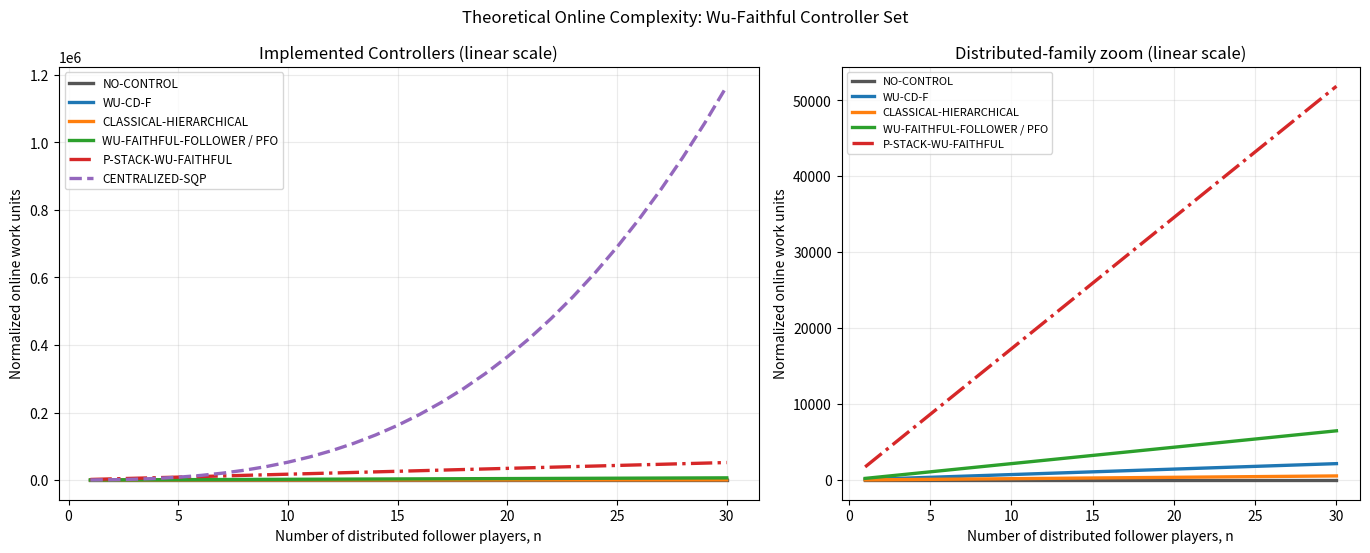

Write Python code to recreate this figure.
from __future__ import annotations

import csv
from pathlib import Path

import matplotlib

matplotlib.use("Agg")
import matplotlib.pyplot as plt


OUT_DIR = Path("reports/figures/theoretical_complexity")
OUT_DIR.mkdir(parents=True, exist_ok=True)


def complexity(n: int) -> dict[str, float]:
    """Representative normalized work for the current Wu-faithful comparison.

    n is the number of distributed follower players. Constants are illustrative
    and only preserve the architecture ordering. The asymptotic point is that
    PFO/P-Stack keep fixed local/leader budgets, while centralized SLSQP solves
    one full-network NLP whose variable dimension grows with n.
    """

    h = 3.0
    i = 3.0
    c_wu = 8.0
    c_faithful = 24.0
    l_stack = 8.0
    sqp_iter = 12.0
    variables_per_player = 4.0
    d = variables_per_player * n

    return {
        "NO-CONTROL": 1.0,
        "WU-CD-F": i * n * c_wu * h,
        "CLASSICAL-HIERARCHICAL": 6.0 * n * h,
        "WU-FAITHFUL-FOLLOWER / PFO": i * n * c_faithful * h,
        "P-STACK-WU-FAITHFUL": l_stack * i * n * c_faithful * h,
        # Numerical-gradient SLSQP: each iteration needs O(d) objective calls,
        # each rollout objective is O(nH), and the internal QP update is
        # represented by an O(d^3) dense term.
        "CENTRALIZED-SQP": sqp_iter * (d * n * h + 0.05 * d ** 3),
    }


def exact_joint_reference(n: int) -> float:
    """Optional exact discrete joint-search reference, not the implemented SQP."""

    return n * (3.0 ** n)


def main() -> None:
    n_values = list(range(1, 31))
    rows: list[dict[str, float]] = []
    for n in n_values:
        for controller, value in complexity(n).items():
            rows.append({
                "n": float(n),
                "controller": controller,
                "normalized_work": float(value),
            })
        rows.append({
            "n": float(n),
            "controller": "EXACT-JOINT-GRID reference",
            "normalized_work": float(exact_joint_reference(n)),
        })

    with (OUT_DIR / "controller_complexity_scaling.csv").open("w", newline="", encoding="utf-8") as fh:
        writer = csv.DictWriter(fh, fieldnames=["n", "controller", "normalized_work"])
        writer.writeheader()
        writer.writerows(rows)

    colors = {
        "NO-CONTROL": "#555555",
        "WU-CD-F": "#1f77b4",
        "CLASSICAL-HIERARCHICAL": "#ff7f0e",
        "WU-FAITHFUL-FOLLOWER / PFO": "#2ca02c",
        "P-STACK-WU-FAITHFUL": "#d62728",
        "CENTRALIZED-SQP": "#9467bd",
        "EXACT-JOINT-GRID reference": "#999999",
    }
    linestyles = {
        "NO-CONTROL": "-",
        "WU-CD-F": "-",
        "CLASSICAL-HIERARCHICAL": "-",
        "WU-FAITHFUL-FOLLOWER / PFO": "-",
        "P-STACK-WU-FAITHFUL": "-.",
        "CENTRALIZED-SQP": "--",
        "EXACT-JOINT-GRID reference": ":",
    }

    plot_order = [
        "NO-CONTROL",
        "WU-CD-F",
        "CLASSICAL-HIERARCHICAL",
        "WU-FAITHFUL-FOLLOWER / PFO",
        "P-STACK-WU-FAITHFUL",
        "CENTRALIZED-SQP",
    ]
    zoom_order = [
        "NO-CONTROL",
        "WU-CD-F",
        "CLASSICAL-HIERARCHICAL",
        "WU-FAITHFUL-FOLLOWER / PFO",
        "P-STACK-WU-FAITHFUL",
    ]

    fig, axes = plt.subplots(
        1,
        2,
        figsize=(13.8, 5.6),
        gridspec_kw={"width_ratios": [1.35, 1.0]},
    )
    ax = axes[0]
    for controller in plot_order:
        values = [
            row["normalized_work"]
            for row in rows
            if row["controller"] == controller
        ]
        ax.plot(
            n_values,
            values,
            label=controller,
            color=colors[controller],
            linestyle=linestyles[controller],
            linewidth=2.4,
        )
    ax.set_xlabel("Number of distributed follower players, n")
    ax.set_ylabel("Normalized online work units")
    ax.set_title("Implemented Controllers (linear scale)")
    ax.grid(True, alpha=0.25)
    ax.legend(loc="upper left", fontsize=8.5, frameon=True)

    ax_zoom = axes[1]
    for controller in zoom_order:
        values = [
            row["normalized_work"]
            for row in rows
            if row["controller"] == controller
        ]
        ax_zoom.plot(
            n_values,
            values,
            label=controller,
            color=colors[controller],
            linestyle=linestyles[controller],
            linewidth=2.4,
        )
    ax_zoom.set_xlabel("Number of distributed follower players, n")
    ax_zoom.set_ylabel("Normalized online work units")
    ax_zoom.set_title("Distributed-family zoom (linear scale)")
    ax_zoom.grid(True, alpha=0.25)
    ax_zoom.legend(loc="upper left", fontsize=8.0, frameon=True)

    fig.suptitle("Theoretical Online Complexity: Wu-Faithful Controller Set")
    fig.tight_layout()
    for ext in ["png", "pdf"]:
        fig.savefig(OUT_DIR / f"controller_complexity_scaling.{ext}", dpi=220, bbox_inches="tight")
    plt.close(fig)


if __name__ == "__main__":
    main()
